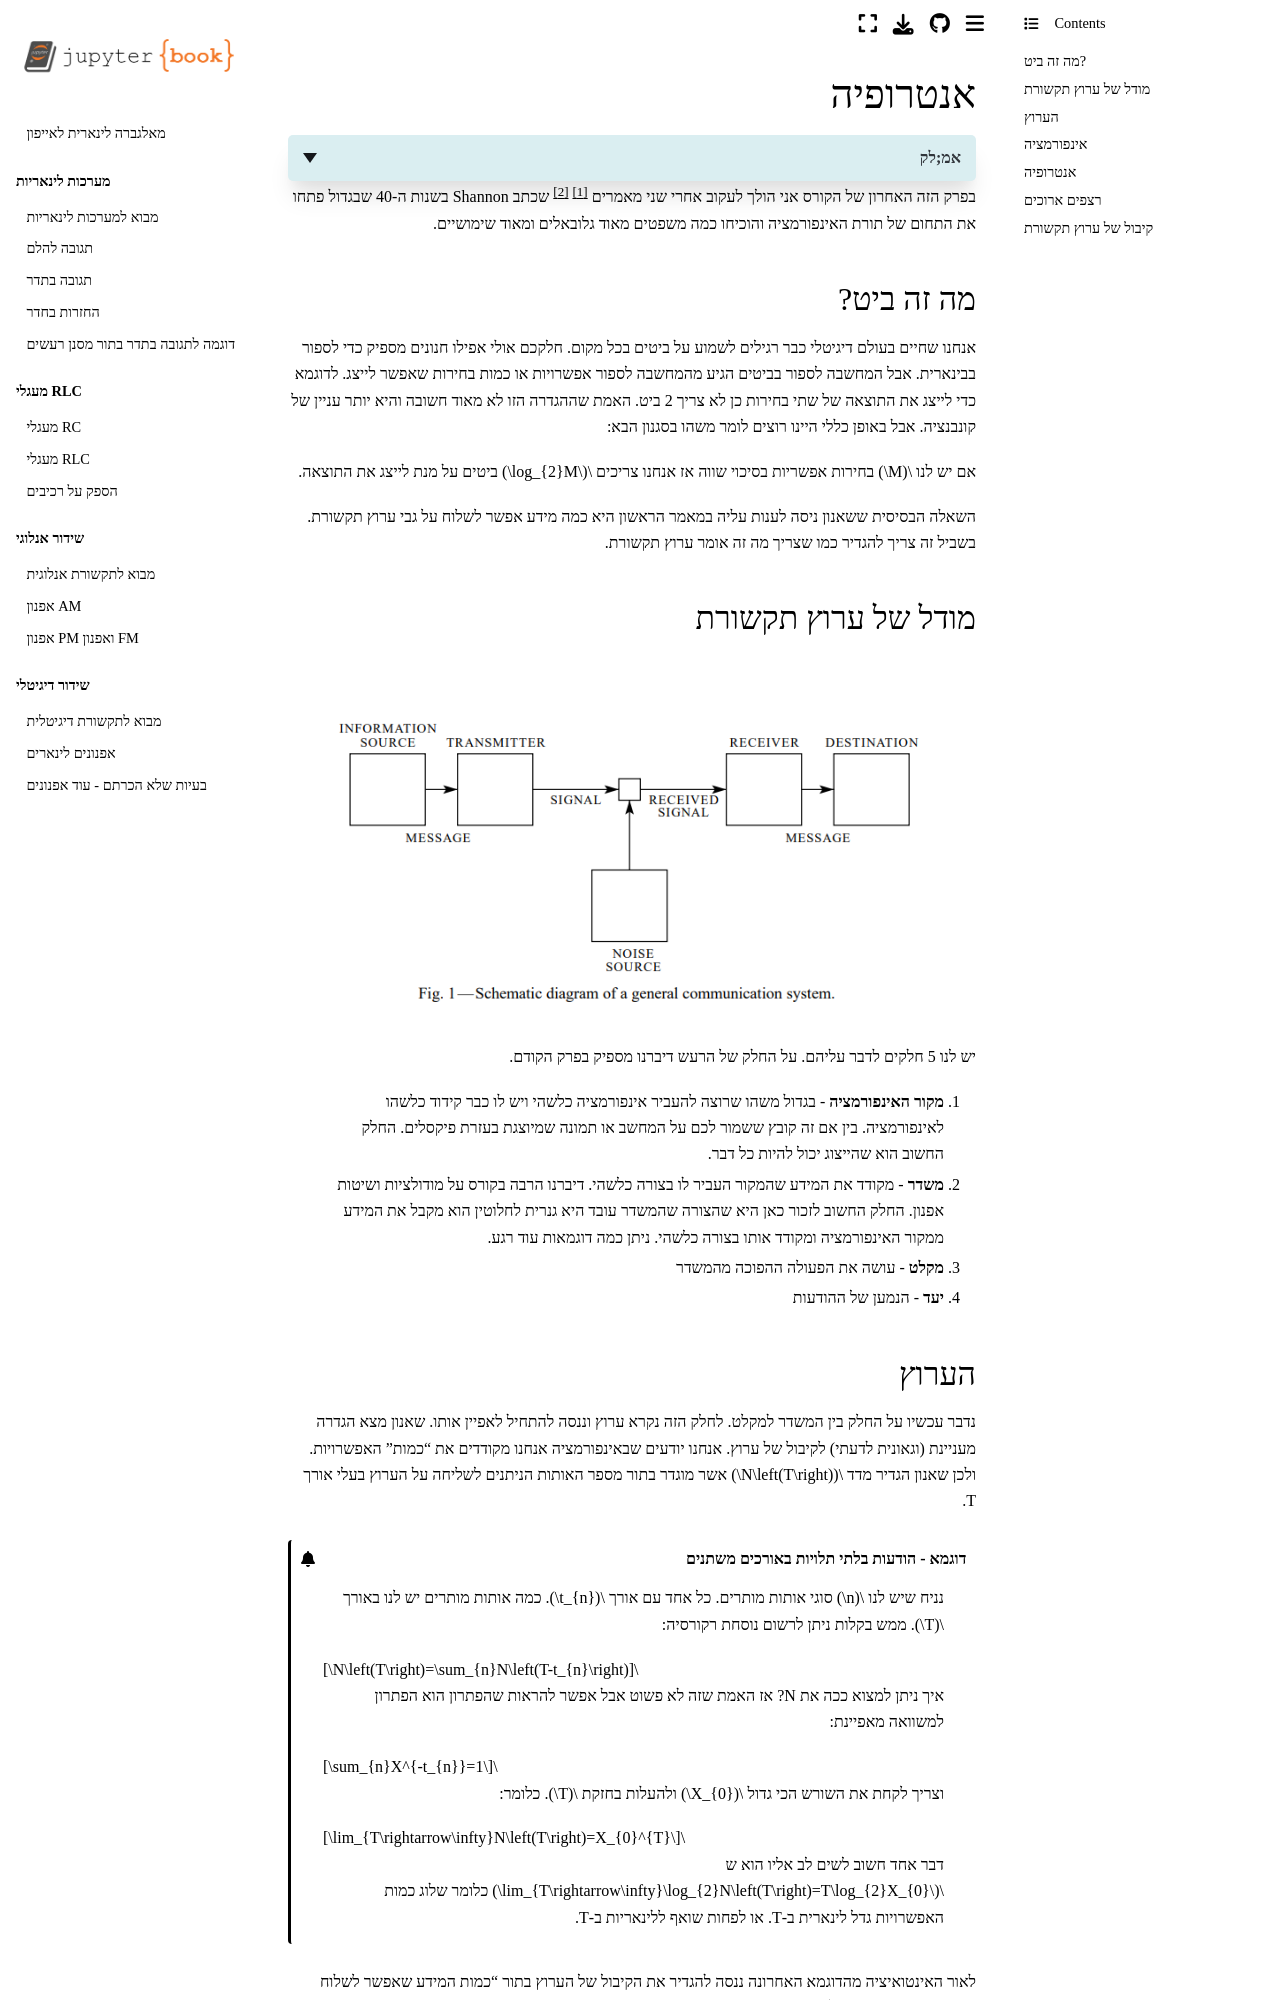

repository: yoav-palti/linear-algebra-to-iphone · page: information/entropy.html · generator: jekyll

# אנטרופיה

<details>
<summary>אמ;לק</summary>

אנטרופיה $H=-\sum p_i\log_2 p_i$ היא מספר הביטים הממוצע הדרוש לסימבול ממקור חסר זיכרון. קיבול ערוץ: קצב מקסימלי בו ניתן להעביר מידע אמין (ללא שגיאה אסימפטוטית). אינפורמציה נמדדת כלוג כמות האפשרויות. תנאי יסוד: מקור כ(process) סטציונרי וארגודי. שאנון בחר מדד יחיד (עד כדי קבוע) העומד בדרישות רציפות, מונוטוניות ואדיטיביות מותנית. $H$ גדל כשאי-הוודאות גדלה ושווה 0 כשאירוע ודאי.

</details>

בפרק הזה האחרון של הקורס אני הולך לעקוב אחרי שני מאמרים [^Shannon1948] [^Shannon1949] שכתב Shannon בשנות ה-40 שבגדול פתחו את התחום של תורת האינפורמציה והוכיחו כמה משפטים מאוד גלובאלים ומאוד שימושיים.


### מה זה ביט?
אנחנו שחיים בעולם דיגיטלי כבר רגילים לשמוע על ביטים בכל מקום. חלקכם אולי אפילו חנונים מספיק כדי לספור בבינארית. אבל המחשבה לספור בביטים הגיע מהמחשבה לספור אפשרויות או כמות בחירות שאפשר לייצג. לדוגמא כדי לייצג את התוצאה של שתי בחירות כן לא צריך 2 ביט. האמת שההגדרה הזו לא מאוד חשובה והיא יותר עניין של קונבנציה. אבל באופן כללי היינו רוצים לומר משהו בסגנון הבא:

אם יש לנו $M$ בחירות אפשריות בסיכוי שווה אז אנחנו צריכים $\log_{2}M$ ביטים על מנת לייצג את התוצאה.

השאלה הבסיסית ששאנון ניסה לענות עליה במאמר הראשון היא כמה מידע אפשר לשלוח על גבי ערוץ תקשורת. בשביל זה צריך להגדיר כמו שצריך מה זה אומר ערוץ תקשורת.

### מודל של ערוץ תקשורת

![communication_system](images/communication_system.png)

יש לנו 5 חלקים לדבר עליהם. על החלק של הרעש דיברנו מספיק בפרק הקודם.

1. **מקור האינפורמציה** - בגדול משהו שרוצה להעביר אינפורמציה כלשהי ויש לו כבר קידוד כלשהו לאינפורמציה. בין אם זה קובץ ששמור לכם על המחשב או תמונה שמיוצגת בעזרת פיקסלים. החלק החשוב הוא שהייצוג יכול להיות כל דבר.
2. **משדר** - מקודד את המידע שהמקור העביר לו בצורה כלשהי. דיברנו הרבה בקורס על מודולציות ושיטות אפנון. החלק החשוב לזכור כאן היא שהצורה שהמשדר עובד היא גנרית לחלוטין הוא מקבל את המידע ממקור האינפורמציה ומקודד אותו בצורה כלשהי. ניתן כמה דוגמאות עוד רגע.
3. **מקלט** - עושה את הפעולה ההפוכה מהמשדר
4. **יעד** - הנמען של ההודעות
